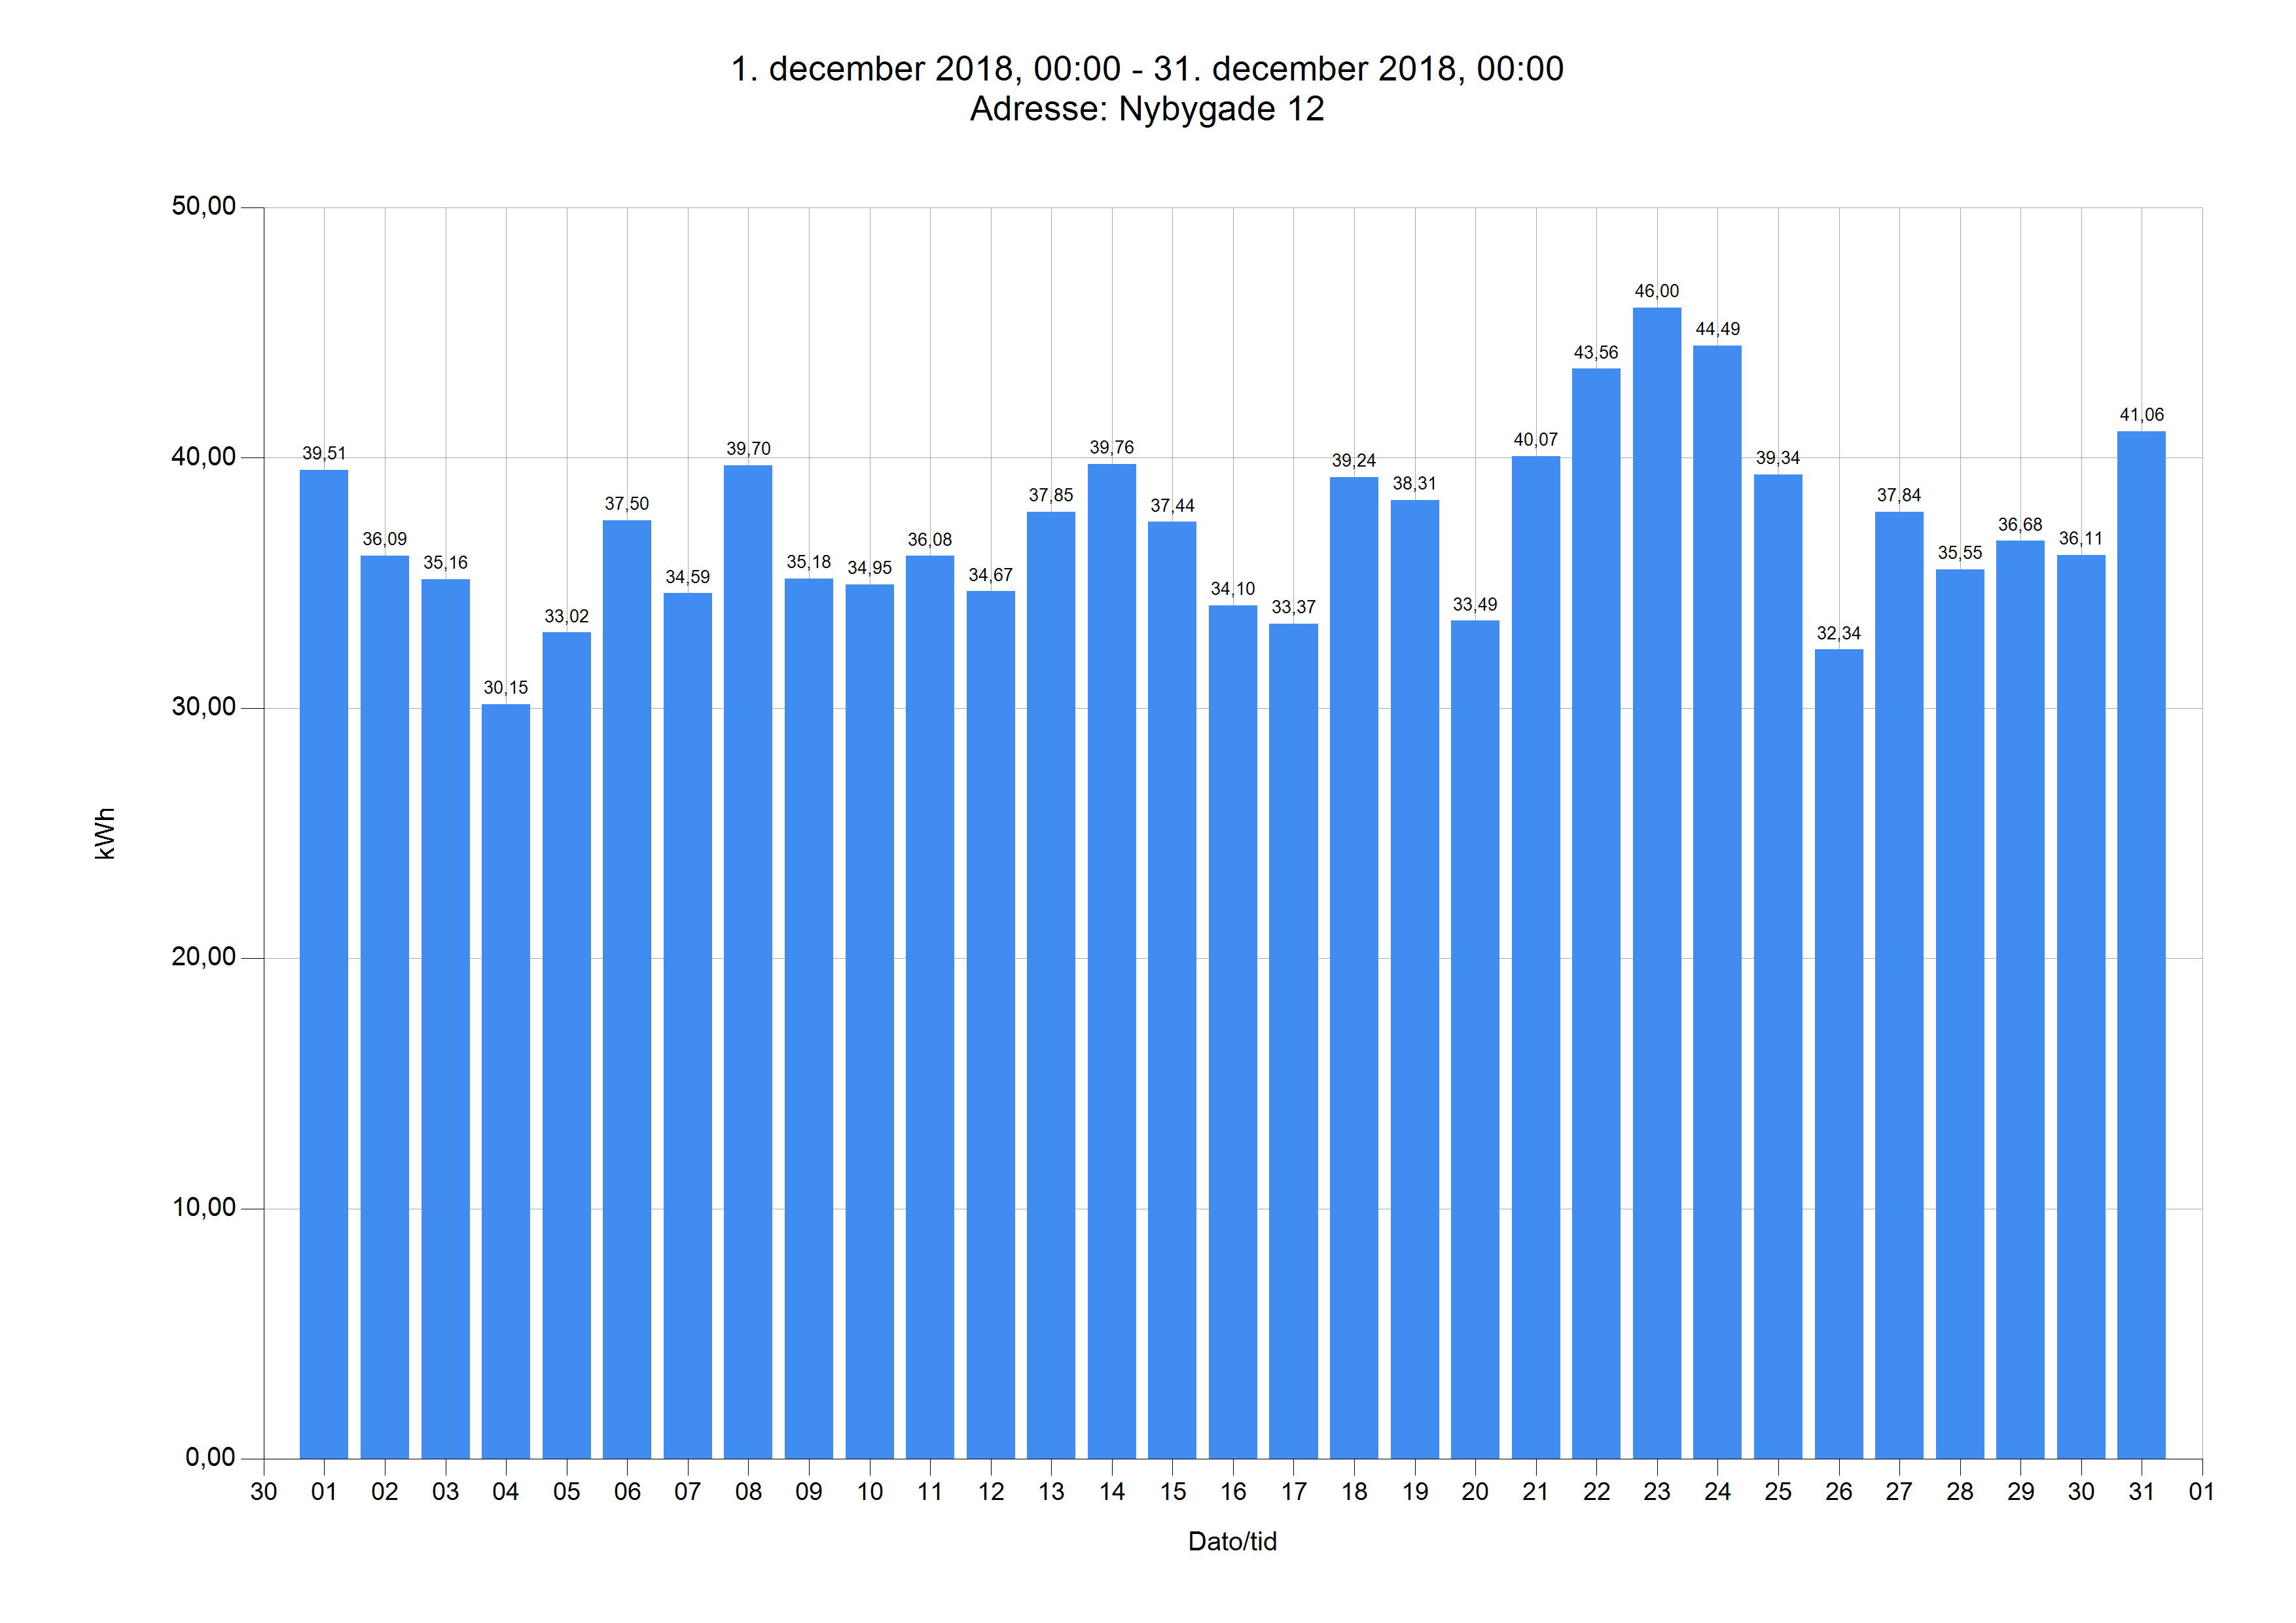

Data behind this chart, as committed beside it:
Dato	Tidspunkt	kWh	kg CO2	Adresse
01.12.18	00.00	39,51	15,13	Nybygade 12
02.12.18	00.00	36,09	13,82	Nybygade 12
03.12.18	00.00	35,16	13,46	Nybygade 12
04.12.18	00.00	30,15	11,55	Nybygade 12
05.12.18	00.00	33,02	12,65	Nybygade 12
06.12.18	00.00	37,50	14,36	Nybygade 12
07.12.18	00.00	34,59	13,25	Nybygade 12
08.12.18	00.00	39,70	15,20	Nybygade 12
09.12.18	00.00	35,18	13,47	Nybygade 12
10.12.18	00.00	34,95	13,39	Nybygade 12
11.12.18	00.00	36,08	13,82	Nybygade 12
12.12.18	00.00	34,67	13,28	Nybygade 12
13.12.18	00.00	37,85	14,50	Nybygade 12
14.12.18	00.00	39,76	15,23	Nybygade 12
15.12.18	00.00	37,44	14,34	Nybygade 12
16.12.18	00.00	34,10	13,06	Nybygade 12
17.12.18	00.00	33,37	12,78	Nybygade 12
18.12.18	00.00	39,24	15,03	Nybygade 12
19.12.18	00.00	38,31	14,67	Nybygade 12
20.12.18	00.00	33,49	12,83	Nybygade 12
21.12.18	00.00	40,07	15,35	Nybygade 12
22.12.18	00.00	43,56	16,68	Nybygade 12
23.12.18	00.00	46,00	17,62	Nybygade 12
24.12.18	00.00	44,49	17,04	Nybygade 12
25.12.18	00.00	39,34	15,07	Nybygade 12
26.12.18	00.00	32,34	12,38	Nybygade 12
27.12.18	00.00	37,84	14,49	Nybygade 12
28.12.18	00.00	35,55	13,61	Nybygade 12
29.12.18	00.00	36,68	14,05	Nybygade 12
30.12.18	00.00	36,11	13,83	Nybygade 12
31.12.18	00.00	41,06	15,73	Nybygade 12
